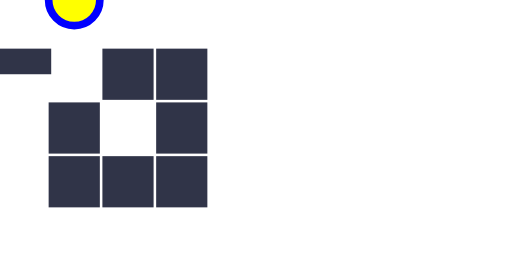
t = 0.00 s
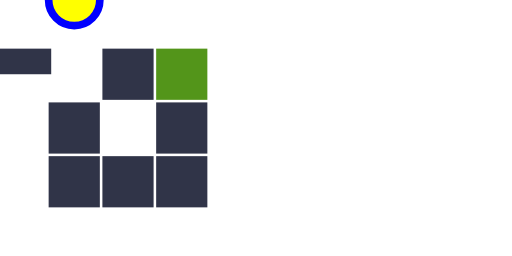
t = 0.53 s
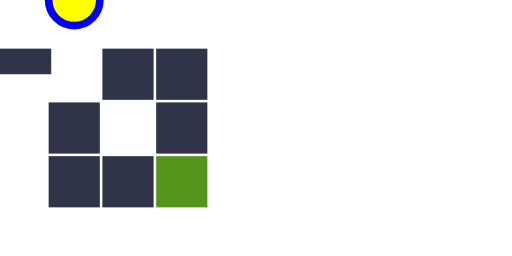
t = 1.06 s
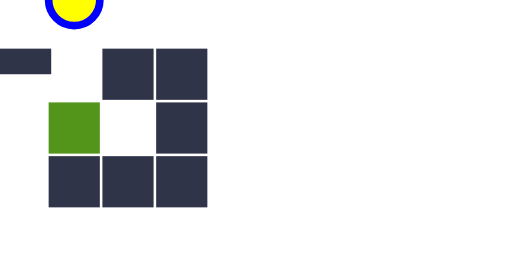
t = 1.59 s
t = 2.13 s: frame unchanged from t = 0.53 s, image omitted
t = 2.60 s: frame unchanged from t = 1.06 s, image omitted

The animated SVG that drew these frames (rendered in a browser with its animation timeline set to each time). Animation: 8 SMIL elements (animate=8); one cycle of 3.19 s, repeats indefinitely.

<?xml version="1.0" encoding="UTF-8"?>
<svg xmlns="http://www.w3.org/2000/svg" xmlns:xlink="http://www.w3.org/1999/xlink" class="lds-blocks" width="500px" height="500px" viewBox="0 0 200 100" preserveAspectRatio="xMidYMid">
   <rect x="0" y="19" width="20" height="10" fill="#53951a">
      <animate attributeName="fill" values="#303448;#303448;#303448" keyTimes="0;0.125;1" dur="1.7s" repeatCount="indefinite" begin="0s" calcMode="discrete" />
   </rect>
   <rect x="40" y="19" width="20" height="20" fill="#303448">
      <animate attributeName="fill" values="#53951a;#303448;#303448" keyTimes="0;0.125;1" dur="1.7s" repeatCount="indefinite" begin="0.2125s" calcMode="discrete" />
   </rect>
   <rect x="61" y="19" width="20" height="20" fill="#303448">
      <animate attributeName="fill" values="#53951a;#303448;#303448" keyTimes="0;0.125;1" dur="1.7s" repeatCount="indefinite" begin="0.425s" calcMode="discrete" />
   </rect>
   <rect x="19" y="40" width="20" height="20" fill="#303448">
      <animate attributeName="fill" values="#53951a;#303448;#303448" keyTimes="0;0.125;1" dur="1.7s" repeatCount="indefinite" begin="1.4875s" calcMode="discrete" />
   </rect>
   <rect x="61" y="40" width="20" height="20" fill="#303448">
      <animate attributeName="fill" values="#53951a;#303448;#303448" keyTimes="0;0.125;1" dur="1.7s" repeatCount="indefinite" begin="0.6375s" calcMode="discrete" />
   </rect>
   <rect x="19" y="61" width="20" height="20" fill="#303448">
      <animate attributeName="fill" values="#53951a;#303448;#303448" keyTimes="0;0.125;1" dur="1.7s" repeatCount="indefinite" begin="1.275s" calcMode="discrete" />
   </rect>
   <rect x="40" y="61" width="20" height="20" fill="#303448">
      <animate attributeName="fill" values="#53951a;#303448;#303448" keyTimes="0;0.125;1" dur="1.7s" repeatCount="indefinite" begin="1.0625s" calcMode="discrete" />
   </rect>
   <rect x="61" y="61" width="20" height="20" fill="#303448">
      <animate attributeName="fill" values="#53951a;#303448;#303448" keyTimes="0;0.125;1" dur="1.7s" repeatCount="indefinite" begin="0.85s" calcMode="discrete" />
   </rect>
   <circle cx="29" xy="29" r="10" stroke="blue" stroke-width="3" fill="yellow" />
</svg>
